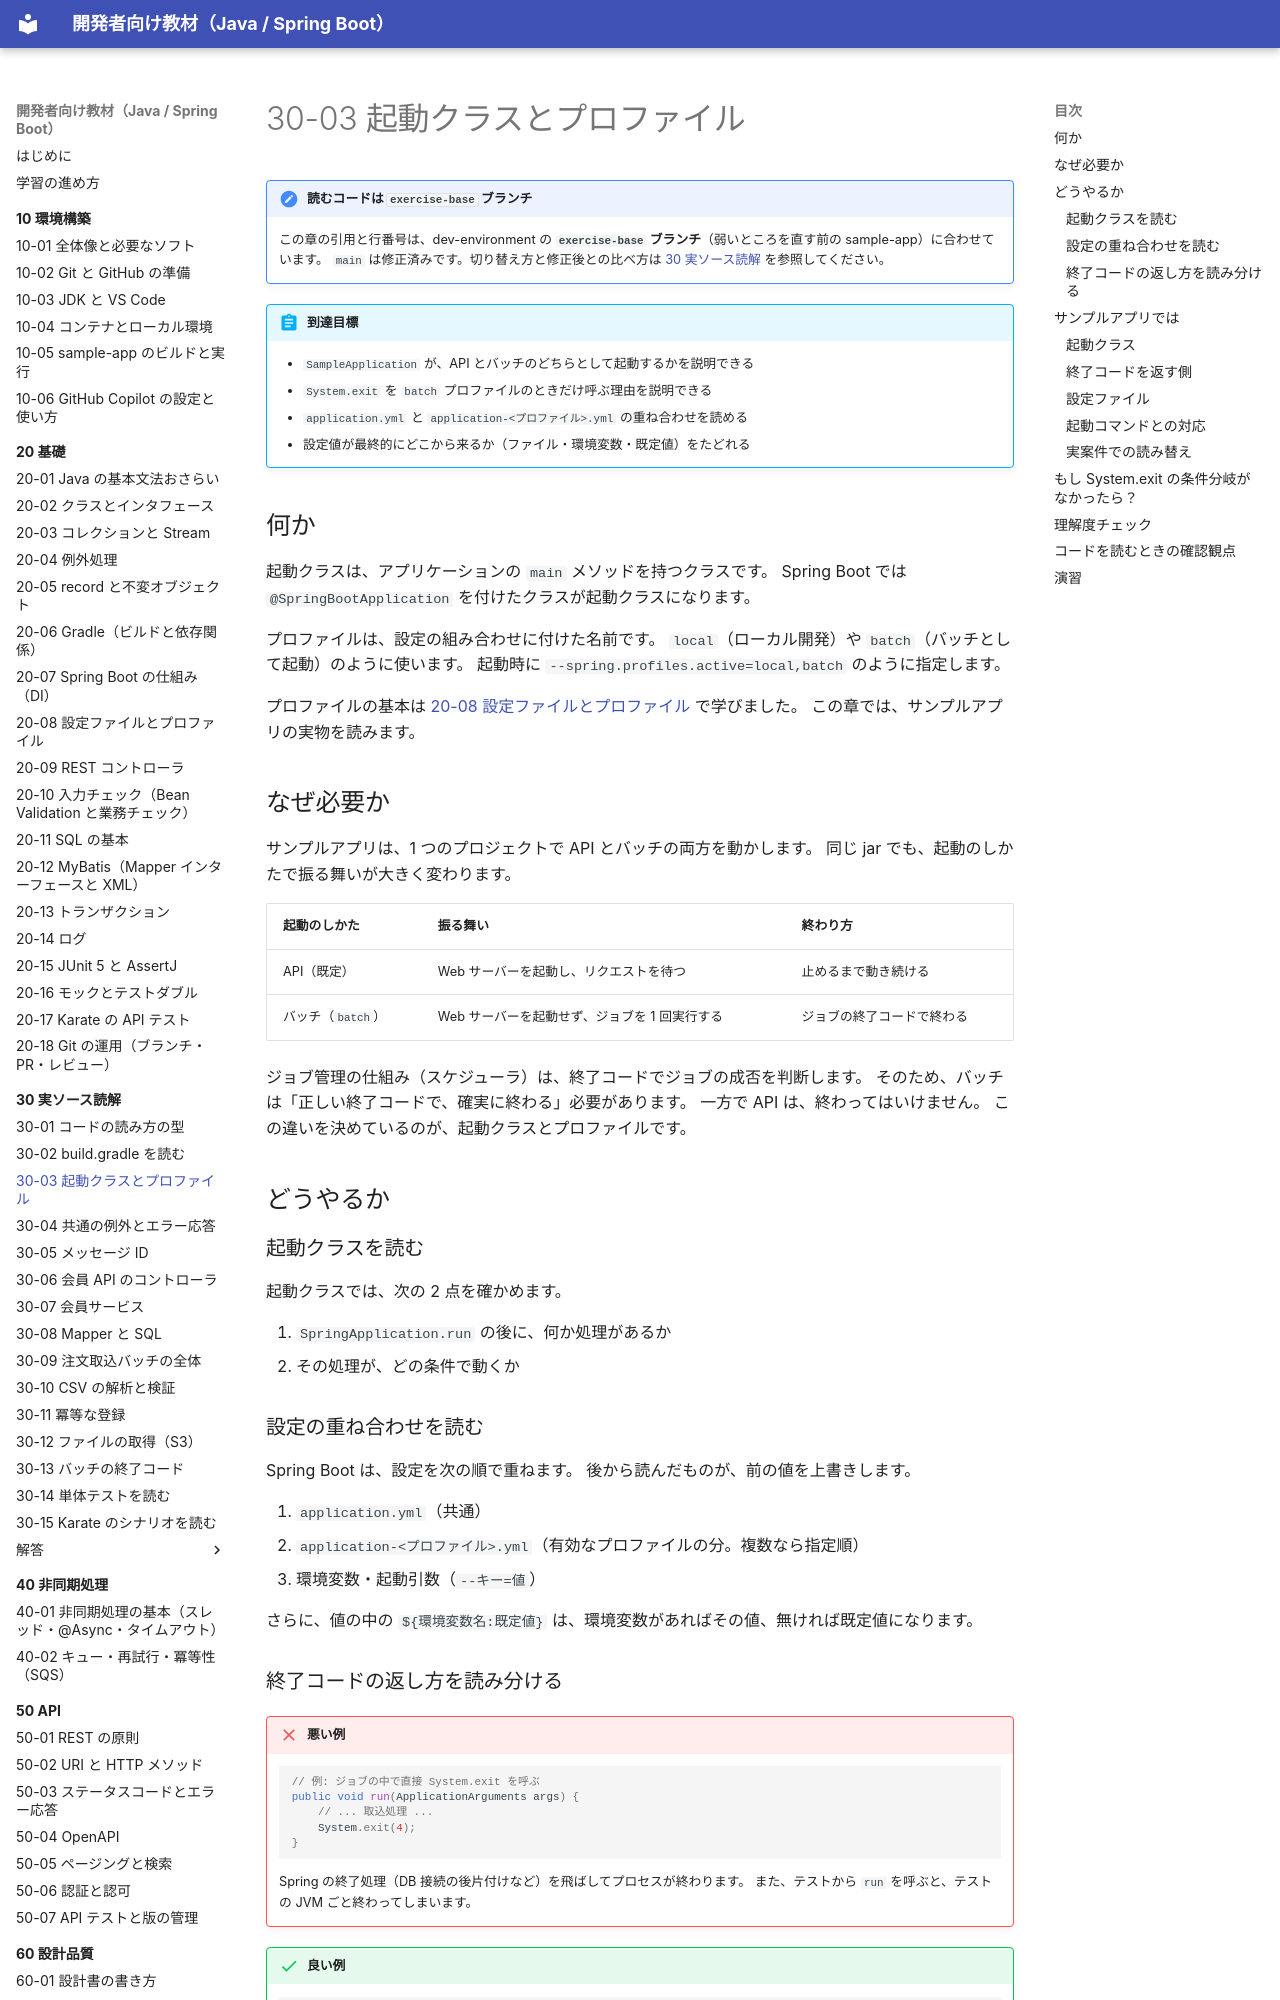

repository: shoyo-maya-bot/learning-materials · page: 30-reading/30-03-startup-profile/index.html · generator: mkdocs

# 30-03 起動クラスとプロファイル

!!! note "読むコードは `exercise-base` ブランチ"
    この章の引用と行番号は、dev-environment の **`exercise-base` ブランチ**（弱いところを直す前の sample-app）に合わせています。
    `main` は修正済みです。切り替え方と修正後との比べ方は [30 実ソース読解](index.md#exercise-base) を参照してください。

!!! abstract "到達目標"
    - `SampleApplication` が、API とバッチのどちらとして起動するかを説明できる
    - `System.exit` を `batch` プロファイルのときだけ呼ぶ理由を説明できる
    - `application.yml` と `application-<プロファイル>.yml` の重ね合わせを読める
    - 設定値が最終的にどこから来るか（ファイル・環境変数・既定値）をたどれる

## 何か

起動クラスは、アプリケーションの `main` メソッドを持つクラスです。
Spring Boot では `@SpringBootApplication` を付けたクラスが起動クラスになります。

プロファイルは、設定の組み合わせに付けた名前です。
`local`（ローカル開発）や `batch`（バッチとして起動）のように使います。
起動時に `--spring.profiles.active=local,batch` のように指定します。

プロファイルの基本は [20-08 設定ファイルとプロファイル](../20-basics/20-08-config-profile.md) で学びました。
この章では、サンプルアプリの実物を読みます。

## なぜ必要か

サンプルアプリは、1 つのプロジェクトで API とバッチの両方を動かします。
同じ jar でも、起動のしかたで振る舞いが大きく変わります。

| 起動のしかた | 振る舞い | 終わり方 |
| --- | --- | --- |
| API（既定） | Web サーバーを起動し、リクエストを待つ | 止めるまで動き続ける |
| バッチ（`batch`） | Web サーバーを起動せず、ジョブを 1 回実行する | ジョブの終了コードで終わる |

ジョブ管理の仕組み（スケジューラ）は、終了コードでジョブの成否を判断します。
そのため、バッチは「正しい終了コードで、確実に終わる」必要があります。
一方で API は、終わってはいけません。
この違いを決めているのが、起動クラスとプロファイルです。

## どうやるか

### 起動クラスを読む

起動クラスでは、次の 2 点を確かめます。

1. `SpringApplication.run` の後に、何か処理があるか
2. その処理が、どの条件で動くか

### 設定の重ね合わせを読む

Spring Boot は、設定を次の順で重ねます。
後から読んだものが、前の値を上書きします。

1. `application.yml`（共通）
2. `application-<プロファイル>.yml`（有効なプロファイルの分。複数なら指定順）
3. 環境変数・起動引数（`--キー=値`）

さらに、値の中の `${環境変数名:既定値}` は、環境変数があればその値、無ければ既定値になります。
